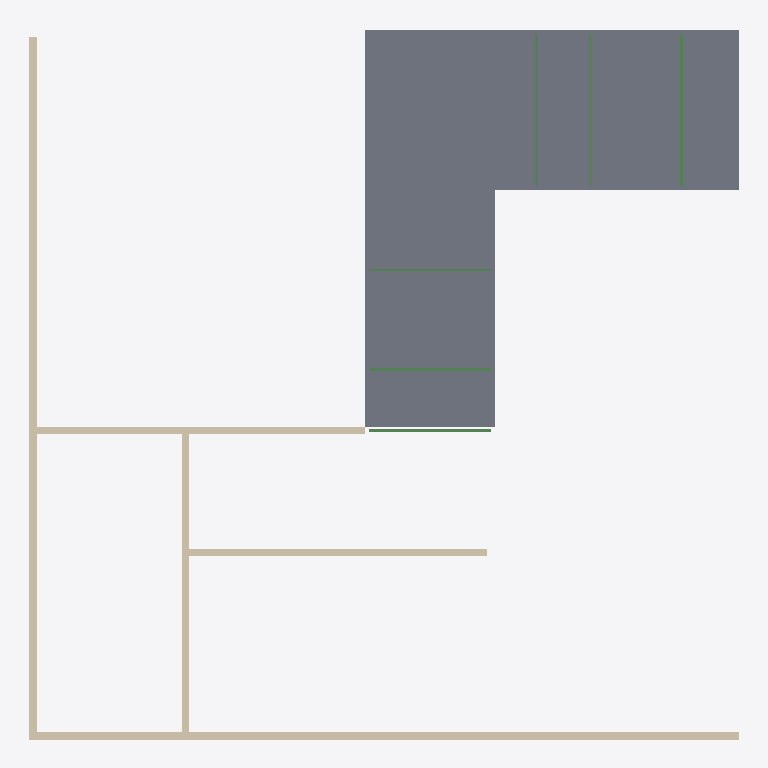
Plan cut of the same IFC building model at storey 'Level 2' (level 3.05 m, cut at 4.45 m), seen from above with north up, elements coloured by IFC class: 6 beams (green), 5 walls (beige), 2 slabs (grey). Cut surfaces are drawn darker.
Extent 14.2 m × 14.2 m × 3.0 m (x, y, z). Storeys (2): Level 1 at 0.00 m; Level 2 at 3.05 m. Elements (43): 15 IfcWindow, 12 IfcWall, 8 IfcDoor, 6 IfcBeam, 2 IfcSlab.

HEADER;
FILE_DESCRIPTION(('ViewDefinition [DesignTransferView_V1.0]'),'2;1');
FILE_NAME('Project Number','2018-06-18T14:52:06',(''),(''),'The EXPRESS Data Manager Version 5.02.0100.07 : 28 Aug 2013','20180216_1515(x64) - Exporter 19.0.0.405 - Alternate UI 19.0.0.405','');
FILE_SCHEMA(('IFC4'));
ENDSEC;
DATA;
#115=IFCPROJECT('2wcrS3D7f1IOJ_bGyDhXqs',#42,'Project Number',$,$,'Project Name','Project Status',(#106),#101);
#2346=IFCSITE('2wcrS3D7f1IOJ_bGyDhXqq',#42,'Default',$,'',#2345,$,$,.ELEMENT.,$,$,$,$,$);
#130=IFCBUILDING('2wcrS3D7f1IOJ_bGyDhXqt',#42,'',$,$,#33,$,'',.ELEMENT.,$,$,$);
#143=IFCBUILDINGSTOREY('2wcrS3D7f1IOJ_bG$oKUBO',#42,'Level 1',$,$,#141,$,'Level 1',.ELEMENT.,0.0);
#149=IFCBUILDINGSTOREY('2wcrS3D7f1IOJ_bG$oKSGS',#42,'Level 2',$,$,#148,$,'Level 2',.ELEMENT.,9.99999999999844);
#1418=IFCSLAB('3_Sukep2PAyuAfpSk3qH06',#42,'Floor:Generic - 12":309095',$,'Floor:Generic - 12"',#1388,#1414,'309095',.FLOOR.);
#891=IFCSLAB('3_Sukep2PAyuAfpSk3qHC1',#42,'Floor:Generic - 12":308320',$,'Floor:Generic - 12"',#854,#887,'308320',.FLOOR.);
#353=IFCWALL('3_Sukep2PAyuAfpSk3qHL5',#42,'Basic Wall:Generic - 6":307748',$,'Basic Wall:Generic - 6":219',#331,#349,'307748',.NOTDEFINED.);
#395=IFCWALL('3_Sukep2PAyuAfpSk3qHL4',#42,'Basic Wall:Generic - 6":307749',$,'Basic Wall:Generic - 6":219',#373,#391,'307749',.NOTDEFINED.);
#536=IFCWALL('3_Sukep2PAyuAfpSk3qHLV',#42,'Basic Wall:Generic - 6":307774',$,'Basic Wall:Generic - 6":219',#514,#532,'307774',.NOTDEFINED.);
#576=IFCWALL('3_Sukep2PAyuAfpSk3qHKZ',#42,'Basic Wall:Generic - 6":307778',$,'Basic Wall:Generic - 6":219',#554,#572,'307778',.NOTDEFINED.);
#738=IFCWALL('3_Sukep2PAyuAfpSk3qHKl',#42,'Basic Wall:Generic - 6":307790',$,'Basic Wall:Generic - 6":219',#716,#734,'307790',.NOTDEFINED.);
#2282=IFCBEAM('040g0qbfX6dwajq0grOVCL',#42,'M_Glulam-Western Species:2x10:311424',$,'2x10',#2281,#2274,'311424',.BEAM.);
#2334=IFCBEAM('040g0qbfX6dwajq0grOVDR',#42,'M_Glulam-Western Species:2x10:311502',$,'2x10',#2333,#2326,'311502',.BEAM.);
#2114=IFCBEAM('040g0qbfX6dwajq0grOOnD',#42,'M_Glulam-Western Species:2x8:311256',$,'2x8',#2113,#2106,'311256',.BEAM.);
#2212=IFCBEAM('040g0qbfX6dwajq0grOVEx',#42,'M_Glulam-Western Species:2x6:311342',$,'2x6',#2211,#2204,'311342',.BEAM.);
#2310=IFCBEAM('040g0qbfX6dwajq0grOVCy',#42,'M_Glulam-Western Species:2x10:311465',$,'2x10',#2309,#2302,'311465',.BEAM.);
#2146=IFCBEAM('040g0qbfX6dwajq0grOVEM',#42,'M_Glulam-Western Species:2x8:311299',$,'2x8',#2145,#2138,'311299',.BEAM.);
ENDSEC;